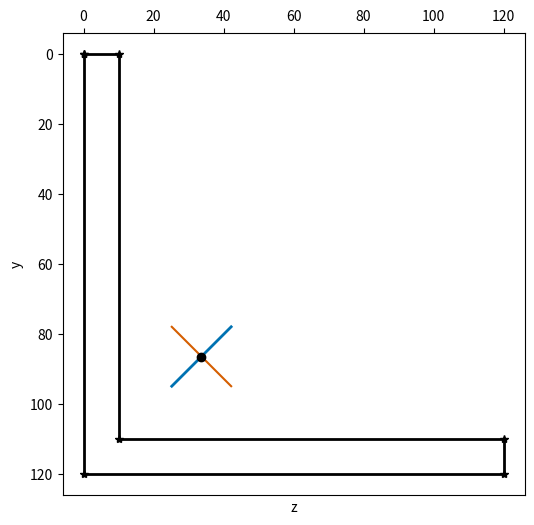

Write Python code to recreate this figure.
import matplotlib.pyplot as plt
from math import atan2, sin, cos, sqrt, pi, degrees
import numpy as np


def area(points):
    """Area of cross-section using greens theorem

    points - an array of (y, z) point pairs"""
    if points[0] != points[-1]:
        points = points + points[:1]
    y = [point[0] for point in points]
    z = [point[1] for point in points]

    sum = 0

    for i in range(len(points) - 1):
        sum += y[i] * z[i+1] - y[i+1] * z[i]
    return sum / 2


def centroid(points):
    """Location of the centroid

    points - an array of (y, z) point pairs"""

    if points[0] != points[-1]:
        points = points + points[:1]
    y = [point[0] for point in points]
    z = [point[1] for point in points]

    y_sum = z_sum = 0
    A = area(points)

    for i in range(len(points) - 1):
        y_sum += (y[i] + y[i+1]) * (y[i]*z[i+1] - y[i+1] * z[i])
        z_sum += (z[i] + z[i+1]) * (y[i]*z[i+1] - y[i+1] * z[i])

    return y_sum/(6*A), z_sum/(6*A)


def inertia(points):
    """Moments and product of inertia about centroid

    points - an array of (y, z) point pairs"""

    if points[0] != points[-1]:
        points = points + points[:1]
    y = [c[0] for c in points]
    z = [c[1] for c in points]

    syy = szz = syz = 0
    A = area(points)
    y_c, z_c = centroid(points)

    for i in range(len(points) - 1):
        syy += (z[i]**2 + z[i]*z[i+1] + z[i+1]**2)*(y[i]*z[i+1] - y[i+1]*z[i])
        szz += (y[i]**2 + y[i]*y[i+1] + y[i+1]**2)*(y[i]*z[i+1] - y[i+1]*z[i])
        syz += (y[i]*z[i+1] + 2*y[i]*z[i] + 2*y[i+1]*z[i+1] +
                y[i+1]*z[i])*(y[i]*z[i+1] - y[i+1]*z[i])

    return syy/12 - A*z_c**2, szz/12 - A*y_c**2, syz/24 - A*y_c*z_c


def principal(Iyy, Izz, Iyz):
    """Principal moments of inertia and orientation

    points - an arraz of (y, z) point pairs"""

    avg = (Iyy + Izz) / 2
    diff = (Iyy - Izz) / 2
    I1 = avg + sqrt(diff**2 + Iyz**2)
    I2 = avg - sqrt(diff**2 + Iyz**2)
    theta = atan2(-Iyz, diff)/2
    return I1, I2, theta


def summary(points):
    """Text summary of cross-sectional properties

    points - an array of (y, z) point pairs"""

    a = area(points)
    y_c, z_c = centroid(points)
    Iyy, Izz, Iyz = inertia(points)
    I1, I2, theta = principal(Iyy, Izz, Iyz)
    summ = """Area
  A = {}
Centroid
  y_c = {}
  z_c = {}
Moments and product of inertia
  Iyy = {}
  Izz = {}
  Iyz = {}
Principal moments of inertia and direction
  I1 = {}
  I2 = {}
  θ︎ = {}°""".format(a, y_c, z_c, Iyy, Izz, Iyz, I1, I2, degrees(theta))
    return summ


def outline(points, size=(8, 8), dpi=100):
    """Draw an outline of the cross-section with centroid and principal axes

    points - an array of (y, z) point pairs"""

    if points[0] != points[-1]:
        points = points + points[:1]
    y = [c[0] for c in points]
    z = [c[1] for c in points]

    # Get the bounds of the cross-section
    min_y = min(y)
    max_y = max(y)
    min_z = min(z)
    max_z = max(z)

    # Whitespace border is 5% of the larger dimension
    b = .05*max(max_z - min_y, max_y - min_y)

    # Get the properties needed for the centroid and principal axes
    y_c, z_c = centroid(points)
    i = inertia(points)
    p = principal(*i)

    # Principal axes extend 10% of the minimum dimension from the centroid
    length = min(max_z-min_z, max_y-min_y)/10
    a1y = [y_c - length*cos(p[2]), y_c + length*cos(p[2])]
    a1z = [z_c - length*sin(p[2]), z_c + length*sin(p[2])]
    a2y = [y_c - length*cos(p[2] + pi/2), y_c + length*cos(p[2] + pi/2)]
    a2z = [z_c - length*sin(p[2] + pi/2), z_c + length*sin(p[2] + pi/2)]

    fig, ax = plt.subplots(figsize=size)
    ax.plot(z, y, 'k*-', lw=2)
    ax.plot(a1z, a1y, '-', color='#0072B2', lw=2)     # blue
    ax.plot(a2z, a2y, '-', color='#D55E00')           # vermillion
    ax.plot(z_c, y_c, 'ko', mec='k')

    ax.set_xlabel("z")
    ax.set_ylabel("y")
    ax.set_aspect('equal')
    ax.xaxis.tick_top()

    plt.xlim(xmin=min_z-b, xmax=max_z+b)
    plt.ylim(ymin=min_y-b, ymax=max_y+b)

    plt.gca().invert_yaxis()

    plt.show()


if __name__ == "__main__":
    shape = [(0, 0), (120, 0), (120, 120), (110, 120), (110, 10), (0, 10)]

    print(summary(shape))
    outline(shape, size=(8, 6))
